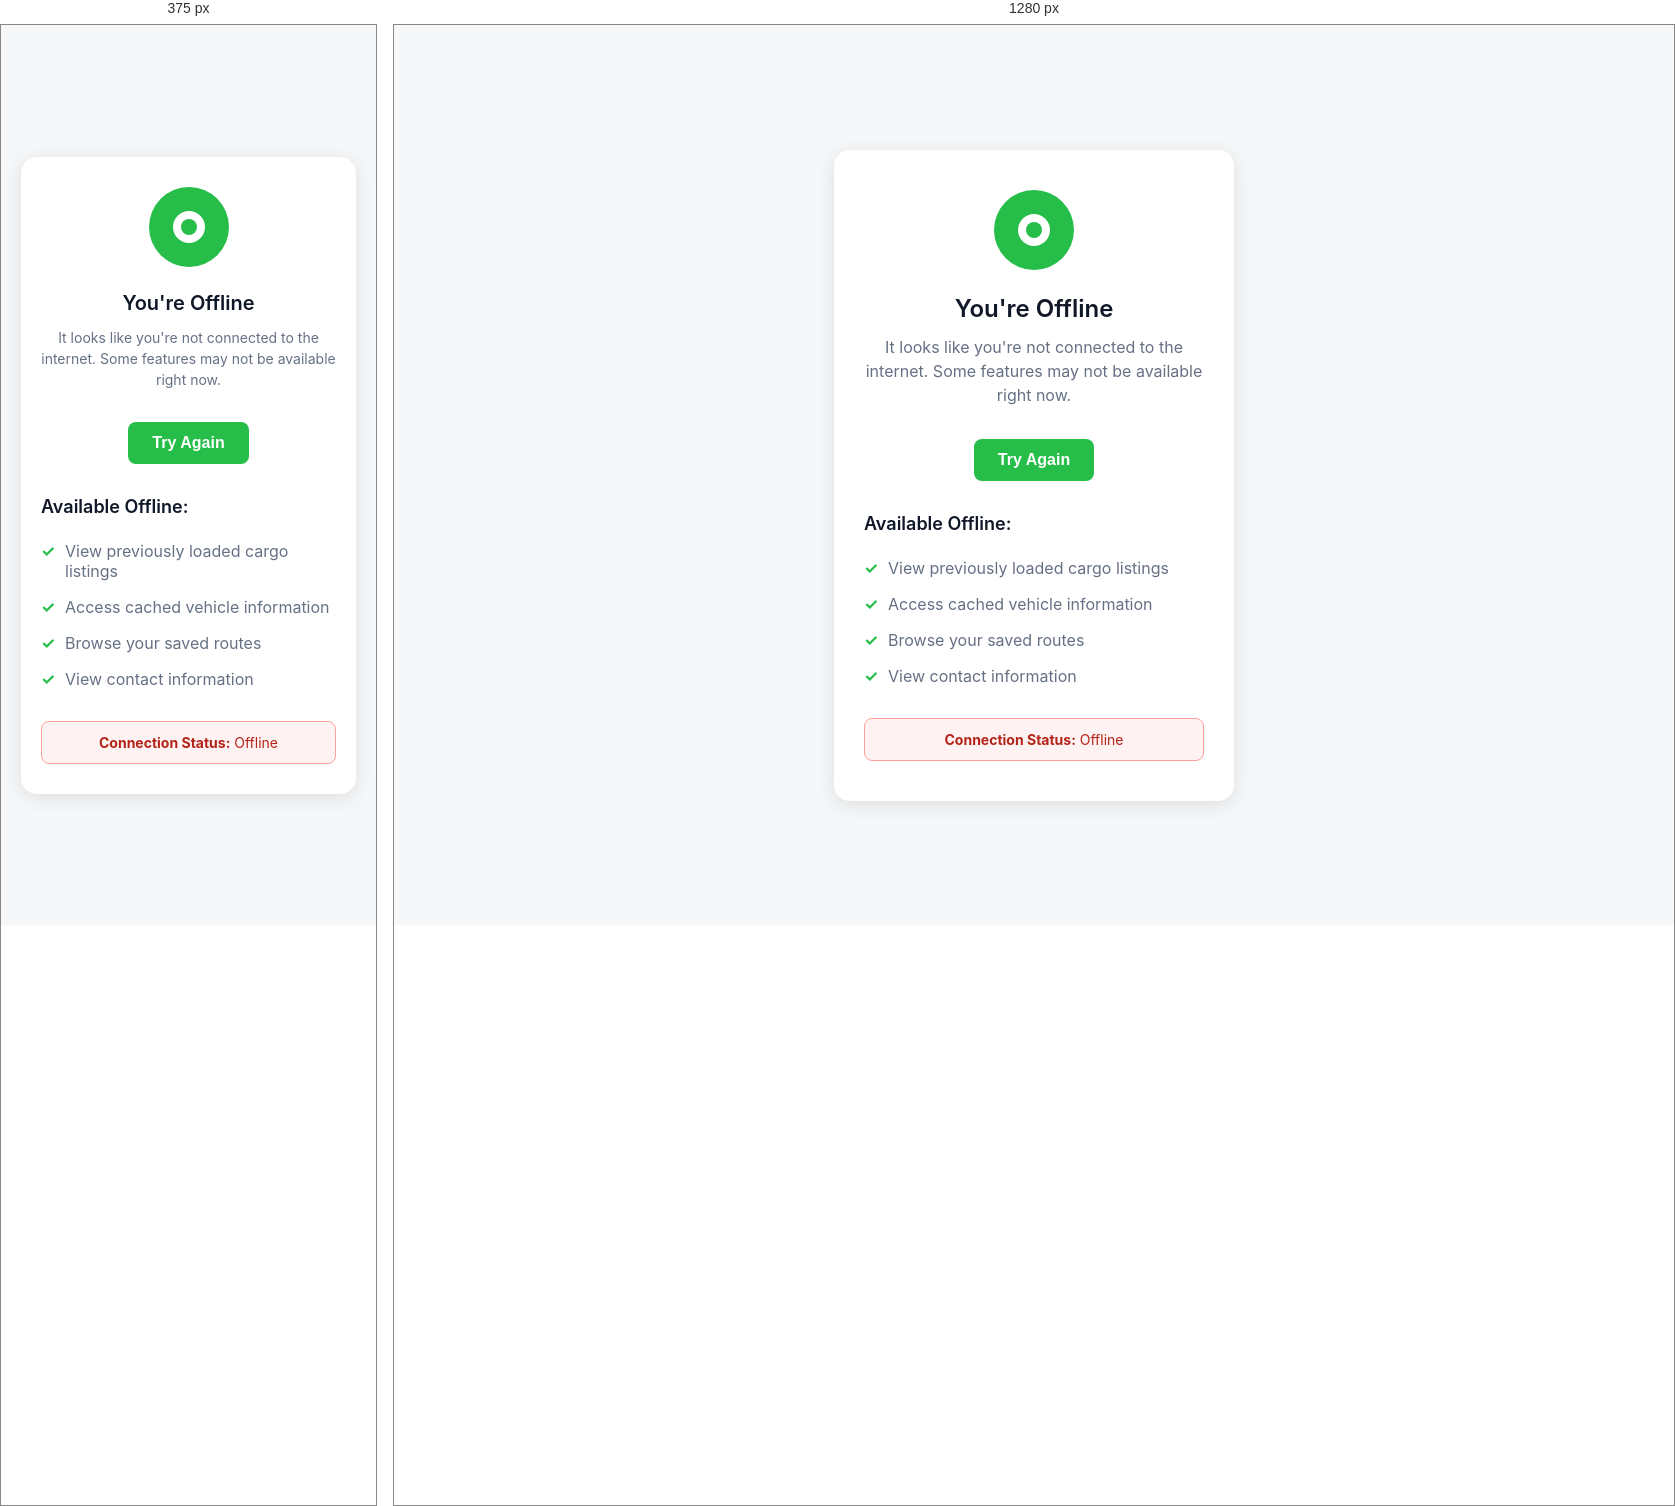
Rendered at 375 px and 1280 px, left to right.

<!-- file: offline.html -->
<!DOCTYPE html>
<html lang="en">
<head>
    <meta charset="UTF-8">
    <meta name="viewport" content="width=device-width, initial-scale=1.0">
    <title>Offline - Sarbon</title>
    <style>
        * {
            margin: 0;
            padding: 0;
            box-sizing: border-box;
        }

        body {
            font-family: 'Inter', -apple-system, BlinkMacSystemFont, 'Segoe UI', Roboto, sans-serif;
            background-color: #f6f7f8;
            color: #101828;
            display: flex;
            align-items: center;
            justify-content: center;
            min-height: 100vh;
            padding: 20px;
        }

        .container {
            text-align: center;
            max-width: 400px;
            background: white;
            padding: 40px 30px;
            border-radius: 16px;
            box-shadow: 0 4px 20px rgba(0, 0, 0, 0.1);
        }

        .icon {
            width: 80px;
            height: 80px;
            margin: 0 auto 24px;
            background: #26BD49;
            border-radius: 50%;
            display: flex;
            align-items: center;
            justify-content: center;
            position: relative;
        }

        .icon::before {
            content: '';
            width: 32px;
            height: 32px;
            background: white;
            border-radius: 50%;
            position: relative;
        }

        .icon::after {
            content: '';
            position: absolute;
            width: 16px;
            height: 16px;
            background: #26BD49;
            border-radius: 50%;
            top: 50%;
            left: 50%;
            transform: translate(-50%, -50%);
        }

        h1 {
            font-size: 24px;
            font-weight: 600;
            margin-bottom: 12px;
            color: #101828;
        }

        p {
            font-size: 16px;
            color: #667085;
            line-height: 1.5;
            margin-bottom: 32px;
        }

        .button {
            background: #26BD49;
            color: white;
            border: none;
            padding: 12px 24px;
            border-radius: 8px;
            font-size: 16px;
            font-weight: 600;
            cursor: pointer;
            transition: background-color 0.2s;
            text-decoration: none;
            display: inline-block;
        }

        .button:hover {
            background: #22a03d;
        }

        .features {
            margin-top: 32px;
            text-align: left;
        }

        .features h3 {
            font-size: 18px;
            font-weight: 600;
            margin-bottom: 16px;
            color: #101828;
        }

        .feature-list {
            list-style: none;
        }

        .feature-list li {
            padding: 8px 0;
            color: #667085;
            position: relative;
            padding-left: 24px;
        }

        .feature-list li::before {
            content: '✓';
            position: absolute;
            left: 0;
            color: #26BD49;
            font-weight: bold;
        }

        .status {
            margin-top: 24px;
            padding: 12px;
            background: #fef3f2;
            border: 1px solid #fda29b;
            border-radius: 8px;
            color: #b42318;
            font-size: 14px;
        }

        @media (max-width: 480px) {
            .container {
                padding: 30px 20px;
            }
            
            h1 {
                font-size: 20px;
            }
            
            p {
                font-size: 14px;
            }
        }
    </style>
</head>
<body>
    <div class="container">
        <div class="icon"></div>
        <h1>You're Offline</h1>
        <p>It looks like you're not connected to the internet. Some features may not be available right now.</p>
        
        <button class="button" onclick="window.location.reload()">
            Try Again
        </button>

        <div class="features">
            <h3>Available Offline:</h3>
            <ul class="feature-list">
                <li>View previously loaded cargo listings</li>
                <li>Access cached vehicle information</li>
                <li>Browse your saved routes</li>
                <li>View contact information</li>
            </ul>
        </div>

        <div class="status" id="status">
            <strong>Connection Status:</strong> Offline
        </div>
    </div>

    <script>
        // Check connection status
        function updateConnectionStatus() {
            const status = document.getElementById('status');
            if (navigator.onLine) {
                status.innerHTML = '<strong>Connection Status:</strong> Online - <a href="/" style="color: #26BD49;">Return to App</a>';
                status.style.background = '#ecfdf3';
                status.style.borderColor = '#abefc6';
                status.style.color = '#079455';
            } else {
                status.innerHTML = '<strong>Connection Status:</strong> Offline';
                status.style.background = '#fef3f2';
                status.style.borderColor = '#fda29b';
                status.style.color = '#b42318';
            }
        }

        // Listen for connection changes
        window.addEventListener('online', updateConnectionStatus);
        window.addEventListener('offline', updateConnectionStatus);
        
        // Initial check
        updateConnectionStatus();

        // Auto-reload when back online
        window.addEventListener('online', function() {
            setTimeout(() => {
                window.location.href = '/';
            }, 2000);
        });
    </script>
</body>
</html>